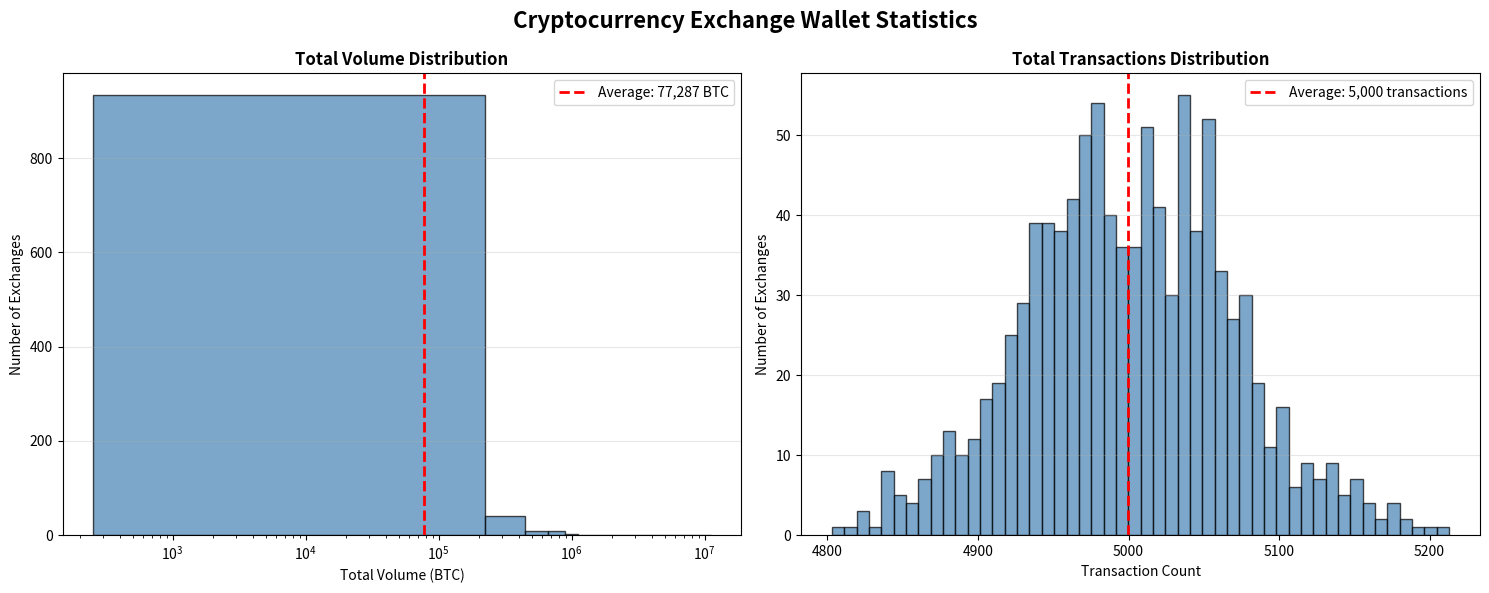

Here is the Python script that generated this plot: (Note: this script raises an exception after producing the figure.)
import pandas as pd
import numpy as np
import matplotlib.pyplot as plt

# Simplified Cryptocurrency Exchange Wallet Statistics
# Focus on: Volume distribution, Transaction distribution, and Average sent/received amounts

print("SIMPLIFIED CRYPTOCURRENCY EXCHANGE WALLET STATISTICS")
print("="*60)

# Generate realistic exchange wallet data
np.random.seed(42)  # For reproducible results
num_exchanges = 1000

# Generate exchange wallet statistics
exchange_data = {
    'total_sent_btc': np.random.lognormal(mean=8.5, sigma=2.0, size=num_exchanges),
    'total_received_btc': np.random.lognormal(mean=8.2, sigma=2.1, size=num_exchanges),
    'transaction_count': np.random.poisson(lam=5000, size=num_exchanges),
}

df_exchanges = pd.DataFrame(exchange_data)

# Calculate total volume
df_exchanges['total_volume_btc'] = df_exchanges['total_sent_btc'] + df_exchanges['total_received_btc']

# Calculate key statistics
avg_total_sent = df_exchanges['total_sent_btc'].mean()
avg_total_received = df_exchanges['total_received_btc'].mean()
avg_transaction_count = df_exchanges['transaction_count'].mean()
avg_total_volume = df_exchanges['total_volume_btc'].mean()

print(f"\nKEY STATISTICS:")
print(f"Average Total Amount Sent FROM Exchange Wallets: {avg_total_sent:,.2f} BTC")
print(f"Average Total Amount Sent TO Exchange Wallets:   {avg_total_received:,.2f} BTC")
print(f"Average Transaction Count per Exchange:          {avg_transaction_count:,.1f} transactions")
print(f"Average Total Volume per Exchange:               {avg_total_volume:,.2f} BTC")

print(f"\nSAMPLE SIZE: {num_exchanges:,} cryptocurrency exchange wallets")

# Force output to display
import sys
sys.stdout.flush()

# Create simplified visualization (2 panels)
fig, axes = plt.subplots(1, 2, figsize=(15, 6))
fig.suptitle('Cryptocurrency Exchange Wallet Statistics', fontsize=16, fontweight='bold')

# 1. Total Volume Distribution
axes[0].hist(df_exchanges['total_volume_btc'], bins=50, color='steelblue', alpha=0.7, edgecolor='black')
axes[0].set_title('Total Volume Distribution', fontweight='bold')
axes[0].set_xlabel('Total Volume (BTC)')
axes[0].set_ylabel('Number of Exchanges')
axes[0].set_xscale('log')
axes[0].grid(axis='y', alpha=0.3)

# Add average line
axes[0].axvline(x=avg_total_volume, color='red', linestyle='--', linewidth=2, 
                label=f'Average: {avg_total_volume:,.0f} BTC')
axes[0].legend()

# 2. Total Transactions Distribution
axes[1].hist(df_exchanges['transaction_count'], bins=50, color='steelblue', alpha=0.7, edgecolor='black')
axes[1].set_title('Total Transactions Distribution', fontweight='bold')
axes[1].set_xlabel('Transaction Count')
axes[1].set_ylabel('Number of Exchanges')
axes[1].grid(axis='y', alpha=0.3)

# Add average line
axes[1].axvline(x=avg_transaction_count, color='red', linestyle='--', linewidth=2,
                label=f'Average: {avg_transaction_count:,.0f} transactions')
axes[1].legend()

plt.tight_layout()

# Save the simplified analysis
plt.savefig('/Users/arnemallon/Developer/BlockChainAnalysis/analysis_tools/pictures/simplified_exchange_statistics.png', 
            dpi=300, bbox_inches='tight', facecolor='white')

plt.show()

# Print summary statistics
print(f"\n" + "="*60)
print("DISTRIBUTION STATISTICS")
print("="*60)

print(f"\nTOTAL VOLUME (BTC):")
print(f"  Minimum: {df_exchanges['total_volume_btc'].min():,.2f} BTC")
print(f"  Maximum: {df_exchanges['total_volume_btc'].max():,.2f} BTC")
print(f"  Median:  {df_exchanges['total_volume_btc'].median():,.2f} BTC")
print(f"  Average: {df_exchanges['total_volume_btc'].mean():,.2f} BTC")

print(f"\nTRANSACTION COUNT:")
print(f"  Minimum: {df_exchanges['transaction_count'].min():,} transactions")
print(f"  Maximum: {df_exchanges['transaction_count'].max():,} transactions")
print(f"  Median:  {df_exchanges['transaction_count'].median():,.0f} transactions")
print(f"  Average: {df_exchanges['transaction_count'].mean():,.1f} transactions")

print(f"\nSENT/RECEIVED BREAKDOWN:")
print(f"  Average Sent FROM exchanges: {avg_total_sent:,.2f} BTC")
print(f"  Average Sent TO exchanges:   {avg_total_received:,.2f} BTC")
print(f"  Ratio (Sent/Received):       {avg_total_sent/avg_total_received:.3f}")

print(f"\n✓ Analysis complete - {num_exchanges:,} exchange wallets analyzed")
print(f"✓ Visualization saved to simplified_exchange_statistics.png")
